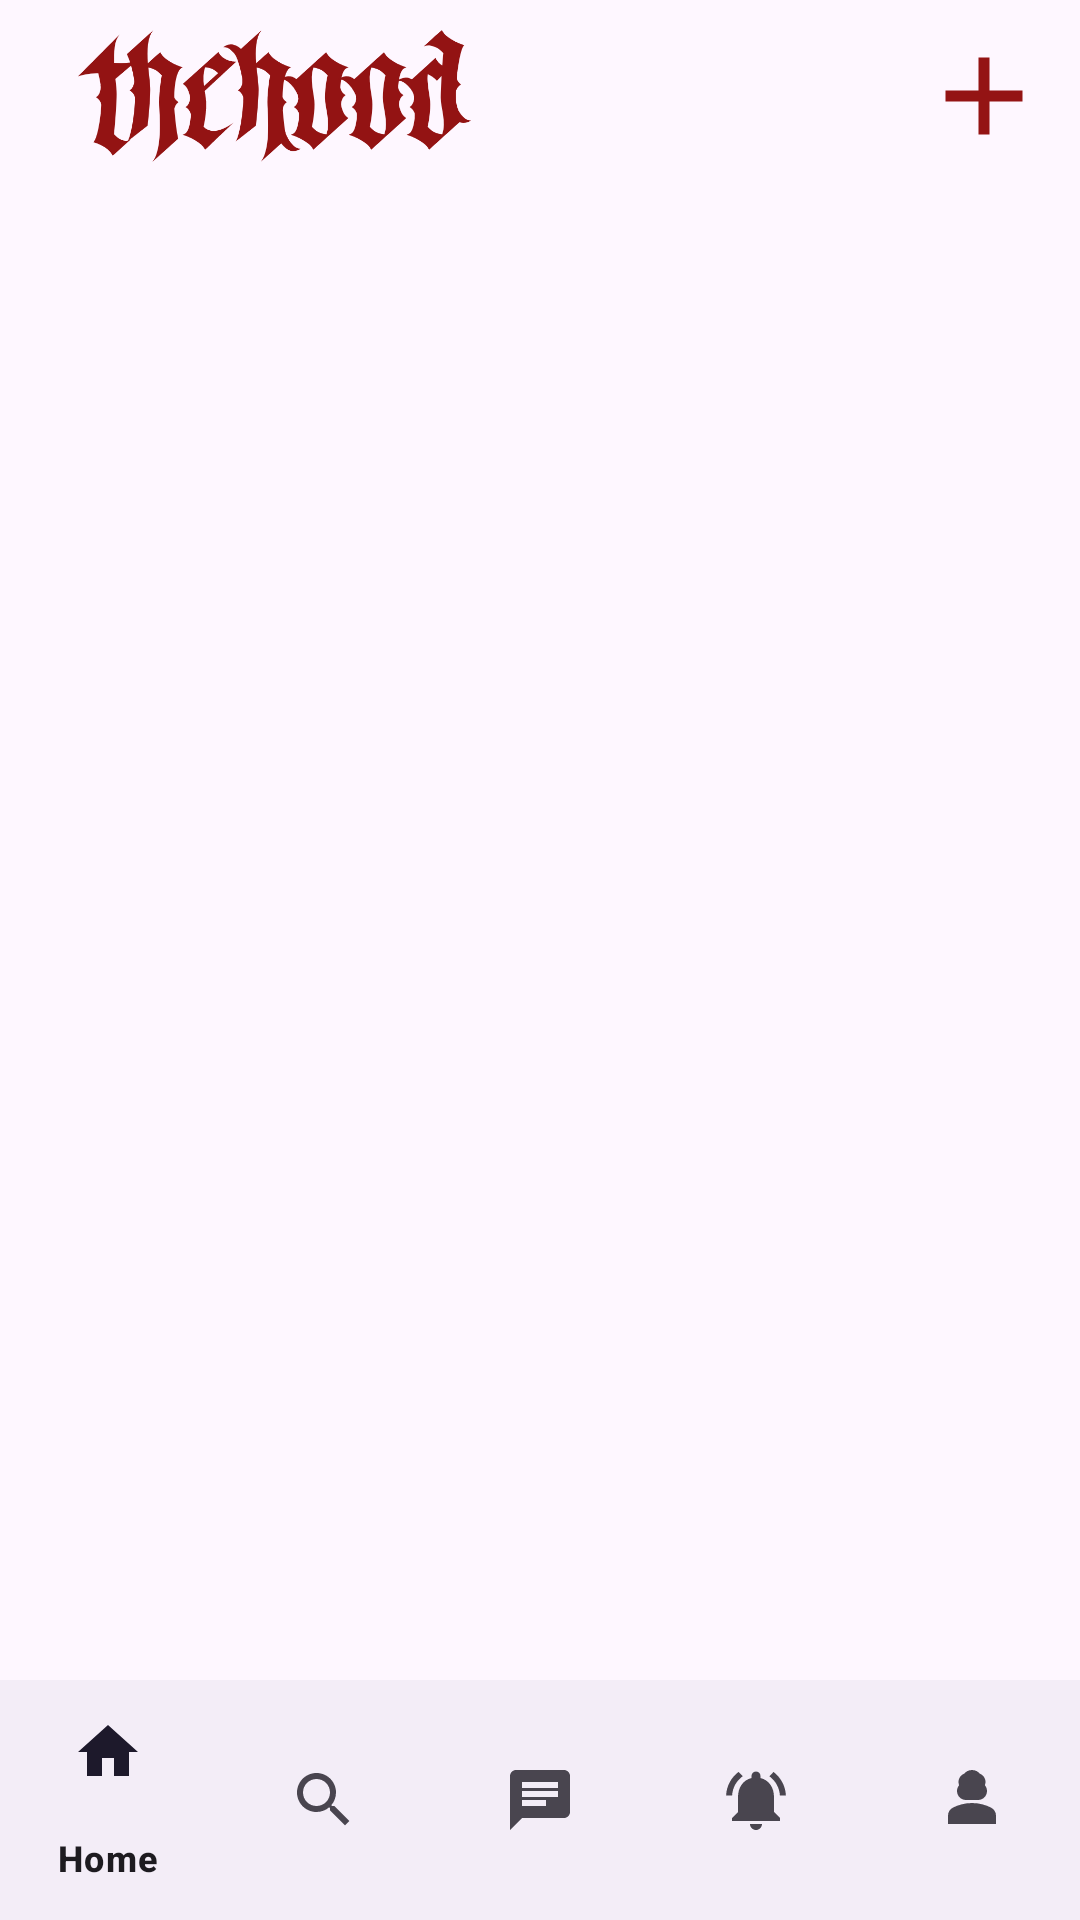

Android layout source for this screen:
<!-- AndroidManifest.xml: application theme Theme.TheHOOD -->
<!-- res/layout/activity_bottom_navigation.xml -->
<?xml version="1.0" encoding="utf-8"?>
<androidx.constraintlayout.widget.ConstraintLayout xmlns:android="http://schemas.android.com/apk/res/android"
    xmlns:app="http://schemas.android.com/apk/res-auto"
    xmlns:tools="http://schemas.android.com/tools"
    android:layout_width="match_parent"
    android:layout_height="match_parent"
    tools:context=".BottomNavigation">

    <include
        android:id="@+id/include"
        layout="@layout/appbar" />

    <FrameLayout
        android:id="@+id/frame"
        android:layout_width="0dp"
        android:layout_height="0dp"
        app:layout_constraintBottom_toTopOf="@+id/bottomNavigationView"
        app:layout_constraintEnd_toEndOf="parent"
        app:layout_constraintStart_toStartOf="parent"
        app:layout_constraintTop_toBottomOf="@+id/include" />

    <com.google.android.material.bottomnavigation.BottomNavigationView
        android:id="@+id/bottomNavigationView"
        android:layout_width="match_parent"
        android:layout_height="wrap_content"
        app:layout_constraintBottom_toBottomOf="parent"
        app:layout_constraintEnd_toEndOf="parent"
        app:menu="@menu/bottommenu" />

</androidx.constraintlayout.widget.ConstraintLayout>
<!-- res/layout/appbar.xml (included above) -->
<?xml version="1.0" encoding="utf-8"?>
<androidx.appcompat.widget.Toolbar xmlns:android="http://schemas.android.com/apk/res/android"
    android:layout_width="match_parent"
    android:layout_height="?attr/actionBarSize"
    android:id="@+id/thehoodtoolbar"
    android:theme="@style/ThemeOverlay.AppCompat.DayNight">

    <ImageView
        android:padding="10dp"
        android:layout_width="wrap_content"
        android:layout_height="match_parent"
        android:adjustViewBounds="true"
        android:src="@drawable/thehoodlogo"/>

    <ImageView
        android:id="@+id/newpost"
        android:padding="10dp"
        android:layout_gravity="end"
        android:layout_width="wrap_content"
        android:layout_height="match_parent"
        android:adjustViewBounds="true"
        android:src="@drawable/ic_baseline_add_24"/>

</androidx.appcompat.widget.Toolbar>
<!-- resources referenced by this layout -->
<resources>
  <!-- drawable ic_baseline_add_24 (drawable) -->
  <vector android:height="24dp" android:tint="#941414"
      android:viewportHeight="24" android:viewportWidth="24"
      android:width="24dp" xmlns:android="http://schemas.android.com/apk/res/android">
      <path android:fillColor="@android:color/white" android:pathData="M19,13h-6v6h-2v-6H5v-2h6V5h2v6h6v2z"/>
  </vector>
  <!-- drawable thehoodlogo: png bitmap (drawable, 36378 bytes) -->
  <style name="Theme.TheHOOD" parent="Theme.Material3.DayNight">
          
          <item name="colorPrimary">@color/purple_500</item>
          <item name="colorPrimaryVariant">@color/purple_700</item>
          <item name="colorOnPrimary">@color/white</item>
          
          <item name="colorSecondary">@color/teal_200</item>
          <item name="colorSecondaryVariant">@color/teal_700</item>
          <item name="colorOnSecondary">@color/black</item>
          
          <item name="android:statusBarColor" tools:targetApi="l">?attr/colorPrimaryVariant</item>
          
      </style>
  <color name="purple_500">#941414</color>
  <color name="purple_700">#941414</color>
  <color name="white">#FFFFFFFF</color>
  <color name="teal_200">#FF03DAC5</color>
  <color name="teal_700">#FF018786</color>
  <color name="black">#FF000000</color>
</resources>
